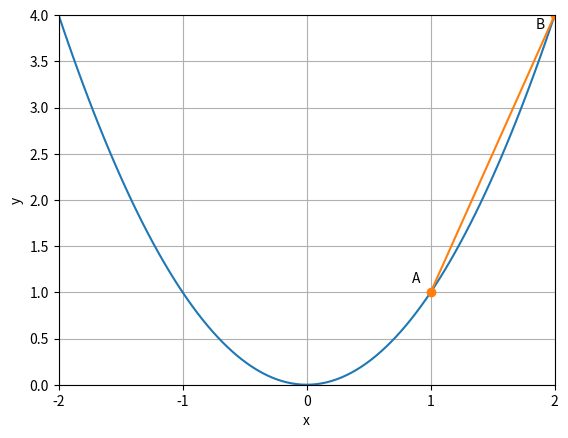

Write Python code to recreate this figure.
import matplotlib.pyplot as plt
import numpy as np

x = np.linspace(-2, 2, 101)
y = [y * y for y in x]
plt.axis([-2, 2, 0, 4])
plt.plot(x, y)
plt.plot([1, 2], [1, 4], '-o')
plt.xticks(range(-2, 3, 1))
plt.text(1-0.15, 1+0.1, 'A')
plt.text(2-0.15, 4-0.15, 'B')
plt.xlabel('x')
plt.ylabel('y')
plt.grid()
plt.show()